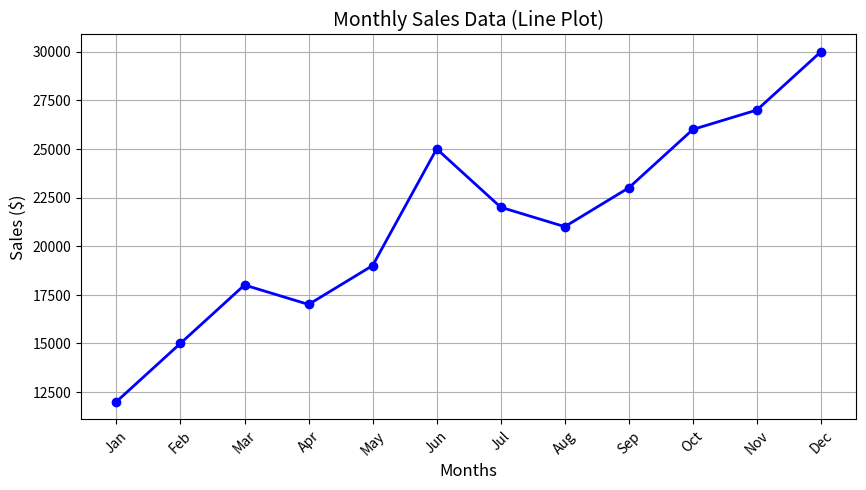
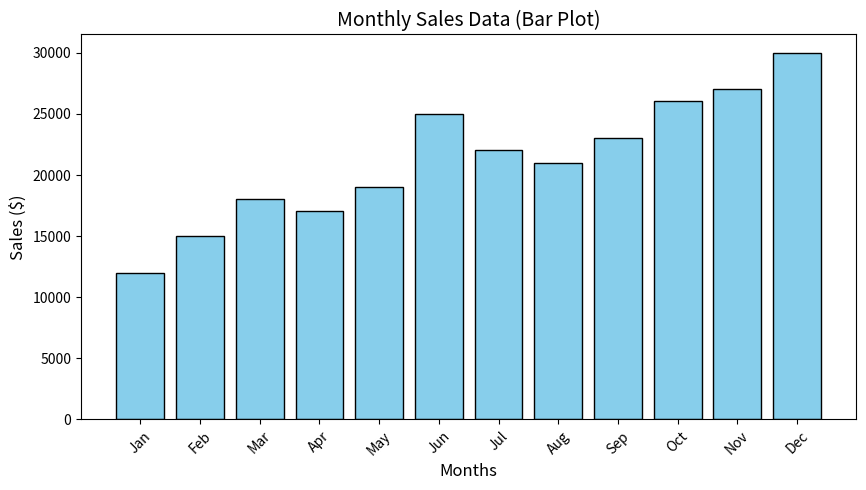

The matplotlib source for these figures, in order:
import matplotlib.pyplot as plt
import numpy as np
months = ['Jan', 'Feb', 'Mar', 'Apr', 'May', 'Jun', 'Jul', 'Aug', 'Sep', 'Oct', 'Nov', 'Dec']
sales = [12000, 15000, 18000, 17000, 19000, 25000, 22000, 21000, 23000, 26000, 27000, 30000]
plt.figure(figsize=(10, 5))
plt.plot(months, sales, marker='o', linestyle='-', color='b', linewidth=2, markersize=6)
plt.title("Monthly Sales Data (Line Plot)", fontsize=14)
plt.xlabel("Months", fontsize=12)
plt.ylabel("Sales ($)", fontsize=12)
plt.grid(True)
plt.xticks(rotation=45)
plt.show()
plt.figure(figsize=(10, 5))
plt.bar(months, sales, color='skyblue', edgecolor='black')
plt.title("Monthly Sales Data (Bar Plot)", fontsize=14)
plt.xlabel("Months", fontsize=12)
plt.ylabel("Sales ($)", fontsize=12)
plt.xticks(rotation=45)
plt.show()
